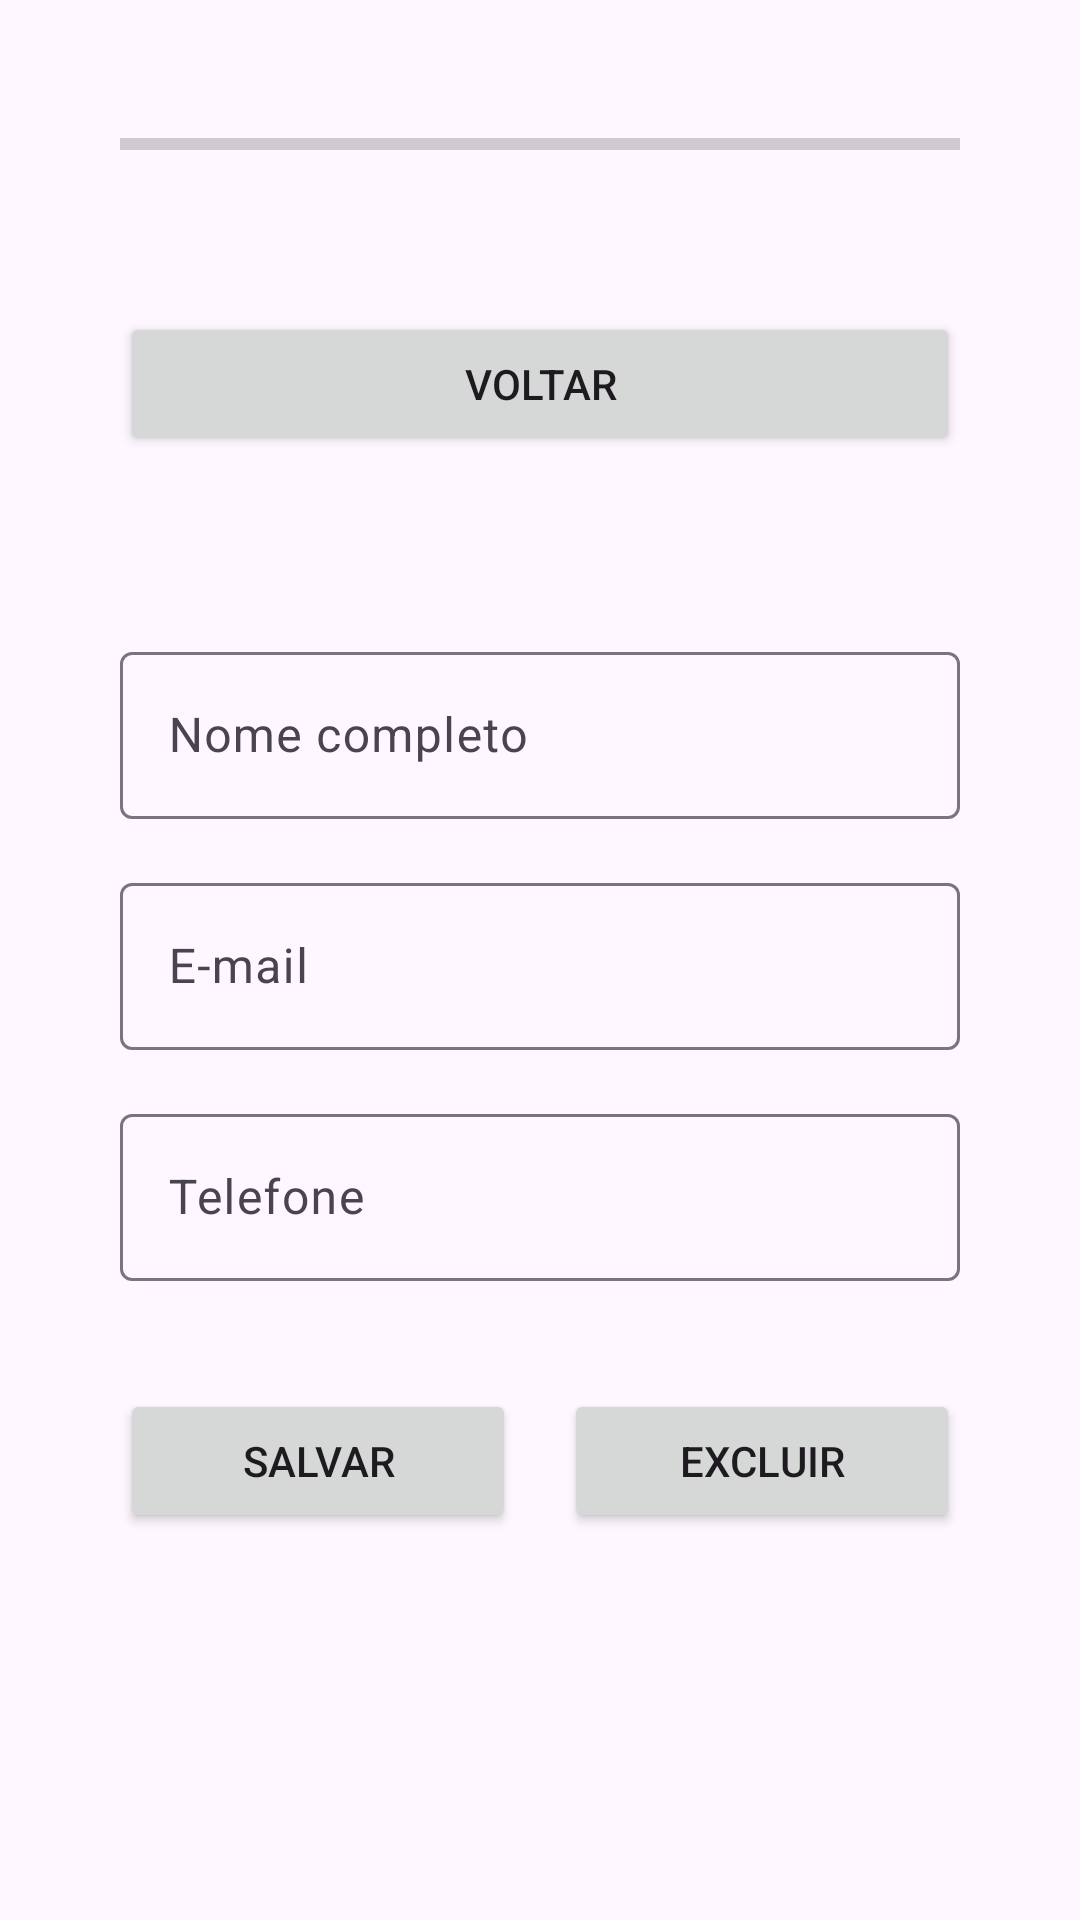

This screen was rendered from an Android layout file. Write that file and the resources it references.
<!-- AndroidManifest.xml: application theme Theme.Mob2 -->
<!-- res/layout/activity_objeto.xml -->
<?xml version="1.0" encoding="utf-8"?>
<androidx.constraintlayout.widget.ConstraintLayout xmlns:android="http://schemas.android.com/apk/res/android"
    xmlns:app="http://schemas.android.com/apk/res-auto"
    xmlns:tools="http://schemas.android.com/tools"
    android:layout_width="match_parent"
    android:layout_height="match_parent"
    android:padding="40dp"
    tools:context=".view.Objeto_Activity">

    <Button
        android:id="@+id/btn_home"
        android:layout_width="0dp"
        android:layout_height="wrap_content"
        android:layout_marginTop="64dp"
        android:text="@string/home"
        app:layout_constraintEnd_toEndOf="parent"
        app:layout_constraintStart_toStartOf="parent"
        app:layout_constraintTop_toTopOf="parent" />

    <com.google.android.material.textfield.TextInputLayout
        android:id="@+id/textInputLayout"
        android:layout_width="0dp"
        android:layout_height="wrap_content"
        android:layout_marginTop="60dp"
        app:layout_constraintEnd_toEndOf="parent"
        app:layout_constraintHorizontal_bias="0.497"
        app:layout_constraintStart_toStartOf="parent"
        app:layout_constraintTop_toBottomOf="@+id/btn_home">

        <com.google.android.material.textfield.TextInputEditText
            android:id="@+id/input_nomeAluno"
            android:layout_width="match_parent"
            android:layout_height="wrap_content"
            android:hint="@string/nome" />
    </com.google.android.material.textfield.TextInputLayout>

    <com.google.android.material.textfield.TextInputLayout
        android:id="@+id/textInputLayout2"
        android:layout_width="match_parent"
        android:layout_height="wrap_content"
        android:layout_marginTop="16dp"
        app:layout_constraintEnd_toEndOf="parent"
        app:layout_constraintStart_toStartOf="parent"
        app:layout_constraintTop_toBottomOf="@+id/textInputLayout">

        <com.google.android.material.textfield.TextInputEditText
            android:id="@+id/input_emailAluno"
            android:layout_width="match_parent"
            android:layout_height="wrap_content"
            android:hint="@string/email"
            android:inputType="textEmailAddress" />
    </com.google.android.material.textfield.TextInputLayout>

    <com.google.android.material.textfield.TextInputLayout
        android:id="@+id/textInputLayout4"
        android:layout_width="0dp"
        android:layout_height="wrap_content"
        android:layout_marginTop="16dp"
        app:layout_constraintEnd_toEndOf="parent"
        app:layout_constraintStart_toStartOf="parent"
        app:layout_constraintTop_toBottomOf="@+id/textInputLayout2">

        <com.google.android.material.textfield.TextInputEditText
            android:id="@+id/input_telefoneAluno"
            android:layout_width="match_parent"
            android:layout_height="wrap_content"
            android:hint="@string/telefone"
            android:inputType="phone" />
    </com.google.android.material.textfield.TextInputLayout>

    <ProgressBar
        android:id="@+id/progressBar"
        style="?android:attr/progressBarStyleHorizontal"
        android:layout_width="0dp"
        android:layout_height="wrap_content"
        android:max="4"
        app:layout_constraintEnd_toEndOf="parent"
        app:layout_constraintStart_toStartOf="parent"
        app:layout_constraintTop_toTopOf="parent" />

    <androidx.constraintlayout.widget.Guideline
        android:id="@+id/guideline3"
        android:layout_width="wrap_content"
        android:layout_height="wrap_content"
        android:orientation="vertical"
        app:layout_constraintGuide_percent="0.5" />

    <Button
        android:id="@+id/btn_salvar"
        android:layout_width="0dp"
        android:layout_height="wrap_content"
        android:layout_marginTop="36dp"
        android:layout_marginEnd="8dp"
        android:text="@string/salva"
        app:layout_constraintEnd_toStartOf="@+id/guideline3"
        app:layout_constraintHorizontal_bias="0.4"
        app:layout_constraintStart_toStartOf="parent"
        app:layout_constraintTop_toBottomOf="@+id/textInputLayout4" />

    <Button
        android:id="@+id/btn_excluir"
        android:layout_width="0dp"
        android:layout_height="wrap_content"
        android:layout_marginStart="8dp"
        android:layout_marginTop="36dp"
        android:text="@string/exclui"
        app:layout_constraintEnd_toEndOf="parent"
        app:layout_constraintHorizontal_bias="0.385"
        app:layout_constraintStart_toStartOf="@+id/guideline3"
        app:layout_constraintTop_toBottomOf="@+id/textInputLayout4" />

</androidx.constraintlayout.widget.ConstraintLayout>
<!-- resources referenced by this layout -->
<resources>
  <string name="email">E-mail</string>
  <string name="exclui">Excluir</string>
  <string name="home">Voltar</string>
  <string name="nome">Nome completo</string>
  <string name="salva">Salvar</string>
  <string name="telefone">Telefone</string>
  <style name="Theme.Mob2" parent="Base.Theme.Mob2" />
  <style name="Base.Theme.Mob2" parent="Theme.Material3.DayNight.NoActionBar">
          
          
      </style>
</resources>
